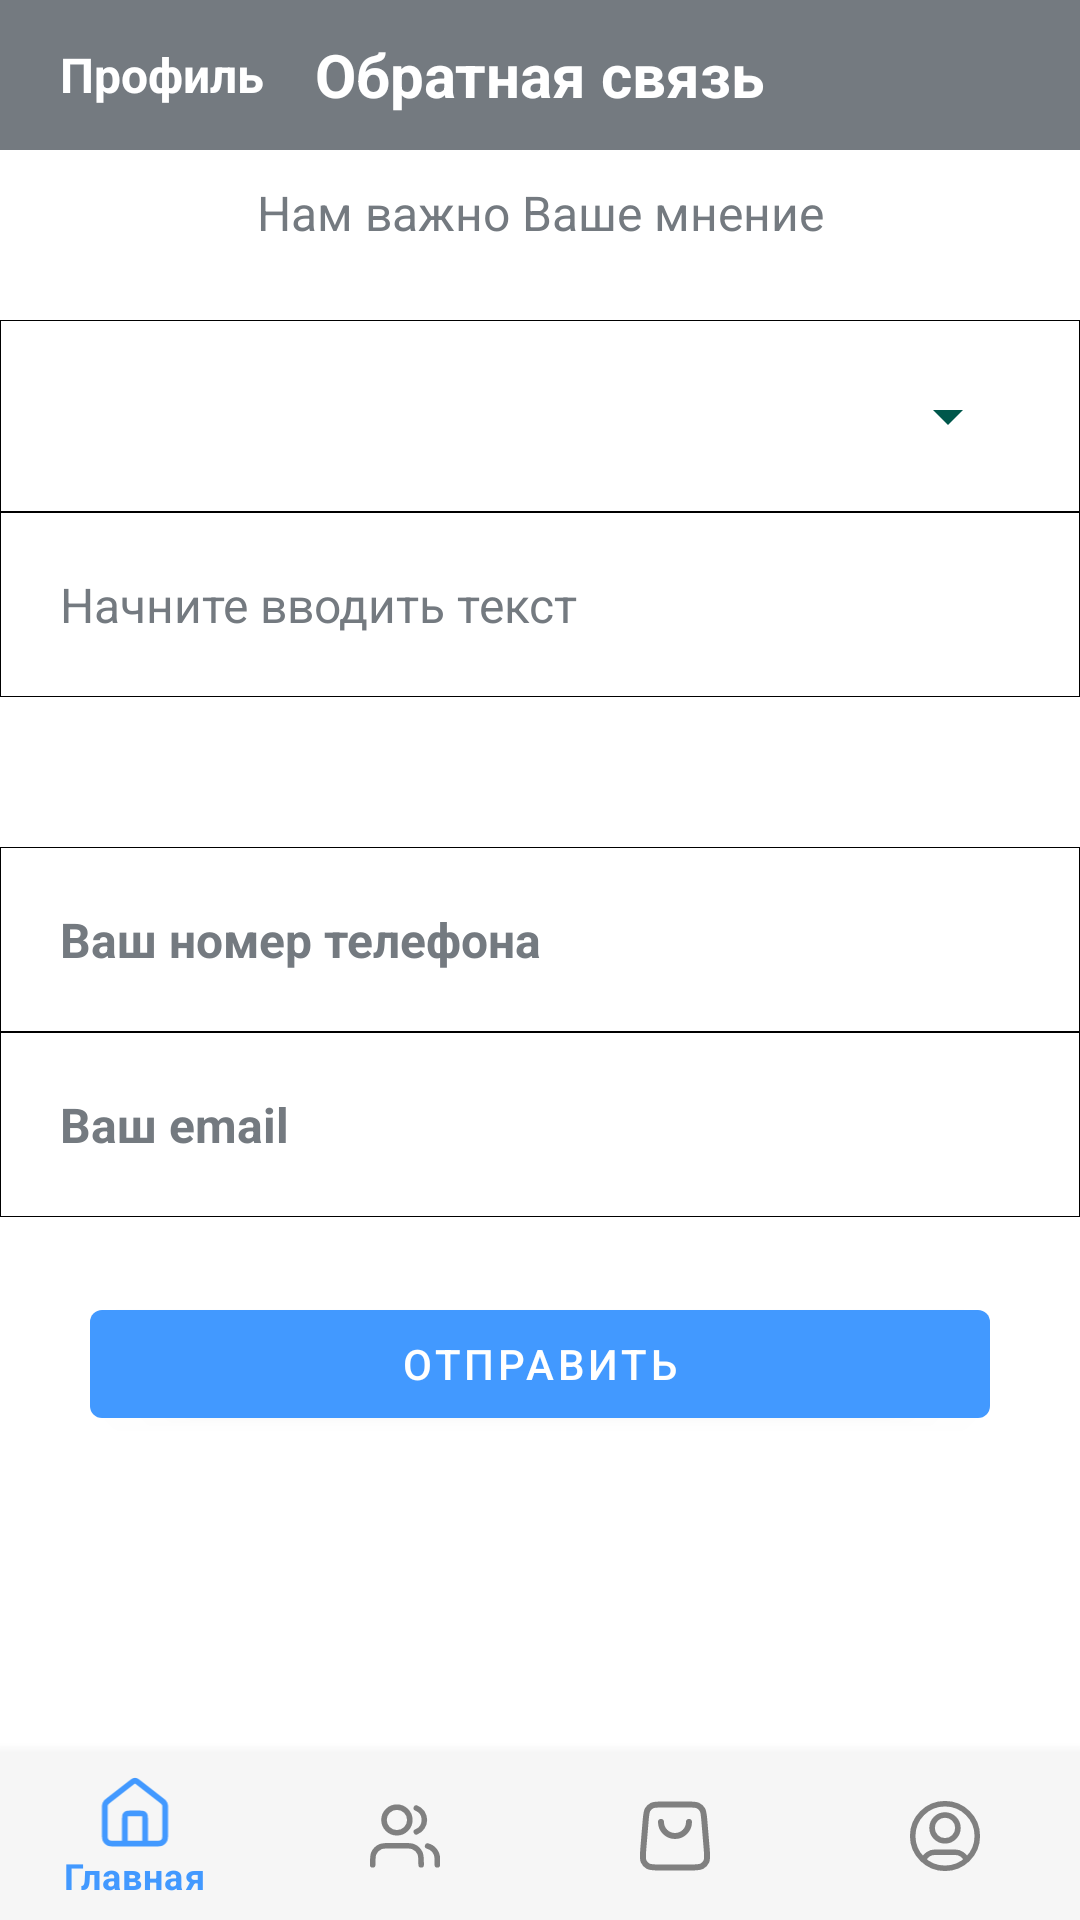

This screen was rendered from an Android layout file. Write that file and the resources it references.
<!-- AndroidManifest.xml: activity theme Theme.Loading -->
<!-- res/layout/activity_feed_back.xml -->
<?xml version="1.0" encoding="utf-8"?>
<androidx.constraintlayout.widget.ConstraintLayout xmlns:android="http://schemas.android.com/apk/res/android"
    xmlns:app="http://schemas.android.com/apk/res-auto"
    xmlns:tools="http://schemas.android.com/tools"
    android:layout_width="match_parent"
    android:layout_height="match_parent"
    android:background="@color/white"
    tools:context=".activities.FeedBackActivity">

    <RelativeLayout
        android:id="@+id/main_title_feed_back"
        android:layout_width="match_parent"
        android:layout_height="50dp"
        android:background="@color/hint_color"
        app:layout_constraintStart_toStartOf="parent"
        app:layout_constraintEnd_toEndOf="parent"
        app:layout_constraintTop_toTopOf="parent">

        <ImageView
            android:id="@+id/back_btn"
            android:layout_width="wrap_content"
            android:layout_height="wrap_content"
            android:layout_centerVertical="true"
            android:layout_marginStart="10dp"
            android:src="@drawable/back_icon"/>

        <TextView
            android:id="@+id/profile_tv"
            android:layout_width="wrap_content"
            android:layout_height="wrap_content"
            android:text="@string/profile_text"
            android:textStyle="bold"
            android:textSize="16sp"
            android:textColor="@color/white"
            android:layout_centerVertical="true"
            android:layout_toEndOf="@id/back_btn"
            android:layout_marginStart="10dp"/>

        <TextView
            android:layout_width="wrap_content"
            android:layout_height="wrap_content"
            android:text="@string/feed_back_text"
            android:textSize="20sp"
            android:textStyle="bold"
            android:textColor="@color/white"
            android:layout_marginEnd="10dp"
            android:layout_centerInParent="true"/>

    </RelativeLayout>

    <TextView
        android:id="@+id/user_importance_tv"
        android:layout_width="wrap_content"
        android:layout_height="wrap_content"
        android:text="@string/user_importance_text"
        android:textSize="16sp"
        android:textColor="@color/hint_color"
        android:layout_marginTop="10dp"
        app:layout_constraintStart_toStartOf="parent"
        app:layout_constraintEnd_toEndOf="parent"
        app:layout_constraintTop_toBottomOf="@+id/main_title_feed_back"/>


    <ScrollView
        android:layout_width="match_parent"
        android:layout_height="0dp"
        app:layout_constraintTop_toBottomOf="@+id/user_importance_tv"
        app:layout_constraintBottom_toTopOf="@+id/main_menu">

        <androidx.constraintlayout.widget.ConstraintLayout
            android:layout_width="match_parent"
            android:layout_height="wrap_content">

        <FrameLayout
            android:id="@+id/appeal_frame"
            android:layout_width="match_parent"
            android:layout_height="wrap_content"
            android:layout_marginTop="25dp"
            android:padding="20dp"
            android:background="@drawable/schedule_bg_container"
            app:layout_constraintStart_toStartOf="parent"
            app:layout_constraintTop_toTopOf="parent"
            app:layout_constraintEnd_toEndOf="parent">


            <Spinner
                android:id="@+id/spinner_appeal"
                android:layout_width="match_parent"
                android:layout_height="match_parent"
                android:backgroundTint="@color/colorPrimaryDark"/>

        </FrameLayout>


        <EditText
            android:id="@+id/desc_appeal"
            android:layout_width="match_parent"
            android:layout_height="wrap_content"
            android:hint="Начните вводить текст"
            android:textColorHint="@color/hint_color"
            android:textColor="@color/black"
            android:textSize="16sp"
            android:padding="20dp"
            android:background="@drawable/schedule_bg_container"
            app:layout_constraintStart_toStartOf="parent"
            app:layout_constraintEnd_toEndOf="parent"
            app:layout_constraintTop_toBottomOf="@+id/appeal_frame"/>


        <EditText
            android:id="@+id/phone_appeal"
            android:layout_width="match_parent"
            android:layout_height="wrap_content"
            android:hint="Ваш номер телефона"
            android:layout_marginTop="50dp"
            android:textColorHint="@color/hint_color"
            android:textColor="@color/black"
            android:textStyle="bold"
            android:inputType="phone"
            android:textSize="16sp"
            android:padding="20dp"
            android:background="@drawable/schedule_bg_container"
            app:layout_constraintStart_toStartOf="parent"
            app:layout_constraintEnd_toEndOf="parent"
            app:layout_constraintTop_toBottomOf="@+id/desc_appeal"/>


        <EditText
            android:id="@+id/email_appeal"
            android:layout_width="match_parent"
            android:layout_height="wrap_content"
            android:hint="Ваш email"
            android:textColor="@color/black"
            android:textColorHint="@color/hint_color"
            android:textStyle="bold"
            android:textSize="16sp"
            android:padding="20dp"
            android:background="@drawable/schedule_bg_container"
            app:layout_constraintStart_toStartOf="parent"
            app:layout_constraintEnd_toEndOf="parent"
            app:layout_constraintTop_toBottomOf="@+id/phone_appeal"/>


        <Button
            android:id="@+id/send_appeal_btn"
            android:layout_width="300dp"
            android:layout_height="wrap_content"
            android:layout_marginTop="25dp"
            android:text="Отправить"
            app:layout_constraintStart_toStartOf="parent"
            app:layout_constraintEnd_toEndOf="parent"
            app:layout_constraintTop_toBottomOf="@+id/email_appeal"/>

        </androidx.constraintlayout.widget.ConstraintLayout>

    </ScrollView>




    <com.google.android.material.bottomnavigation.BottomNavigationView
        android:id="@+id/main_menu"
        android:layout_width="match_parent"
        android:layout_height="wrap_content"
        android:background="@color/menu_color"
        app:layout_constraintBottom_toBottomOf="parent"
        app:layout_constraintEnd_toEndOf="parent"
        app:layout_constraintStart_toStartOf="parent"
        app:itemRippleColor="@color/selected_block"
        app:itemTextColor="@color/nav_menu_selector"
        app:itemIconTint="@color/nav_menu_selector"
        app:menu="@menu/bottom_menu"/>






</androidx.constraintlayout.widget.ConstraintLayout>
<!-- resources referenced by this layout -->
<resources>
  <color name="black">#FF000000</color>
  <color name="colorPrimaryDark">#00574B</color>
  <color name="hint_color">#747A80</color>
  <color name="menu_color">#F6F6F6</color>
  <color name="selected_block">#4299FF</color>
  <color name="white">#FFFFFFFF</color>
  <!-- drawable schedule_bg_container (drawable) -->
  <?xml version="1.0" encoding="utf-8"?>
  <layer-list xmlns:android="http://schemas.android.com/apk/res/android">
      <item>
          <shape android:shape="rectangle">
              <solid android:color="#FFFFFF" />
          </shape>
      </item>
      <item android:top="0dp">
          <shape android:shape="rectangle">
              <stroke
                  android:width="0.3dp"
                  android:color="#000000" />
          </shape>
      </item>
  </layer-list>
  <string name="feed_back_text">Обратная связь</string>
  <string name="profile_text">Профиль</string>
  <string name="user_importance_text">Нам важно Ваше мнение</string>
  <style name="Theme.Loading" parent="Theme.MaterialComponents.DayNight.NoActionBar">
          <item name="colorPrimary">@color/selected_block</item>
          <item name="colorPrimaryVariant">@color/lavender</item>
          <item name="android:textColorSecondary">@color/colorIcon</item>
          <item name="colorOnPrimary">@color/white</item>
          <item name="colorSecondary">@color/teal_200</item>
          <item name="colorSecondaryVariant">@color/teal_700</item>
          <item name="colorOnSecondary">@color/black</item>
          <item name="android:windowFullscreen">true</item>
      </style>
  <color name="lavender">#8692f7</color>
  <color name="colorIcon">#808080</color>
  <color name="teal_200">#FF03DAC5</color>
  <color name="teal_700">#FF018786</color>
</resources>
